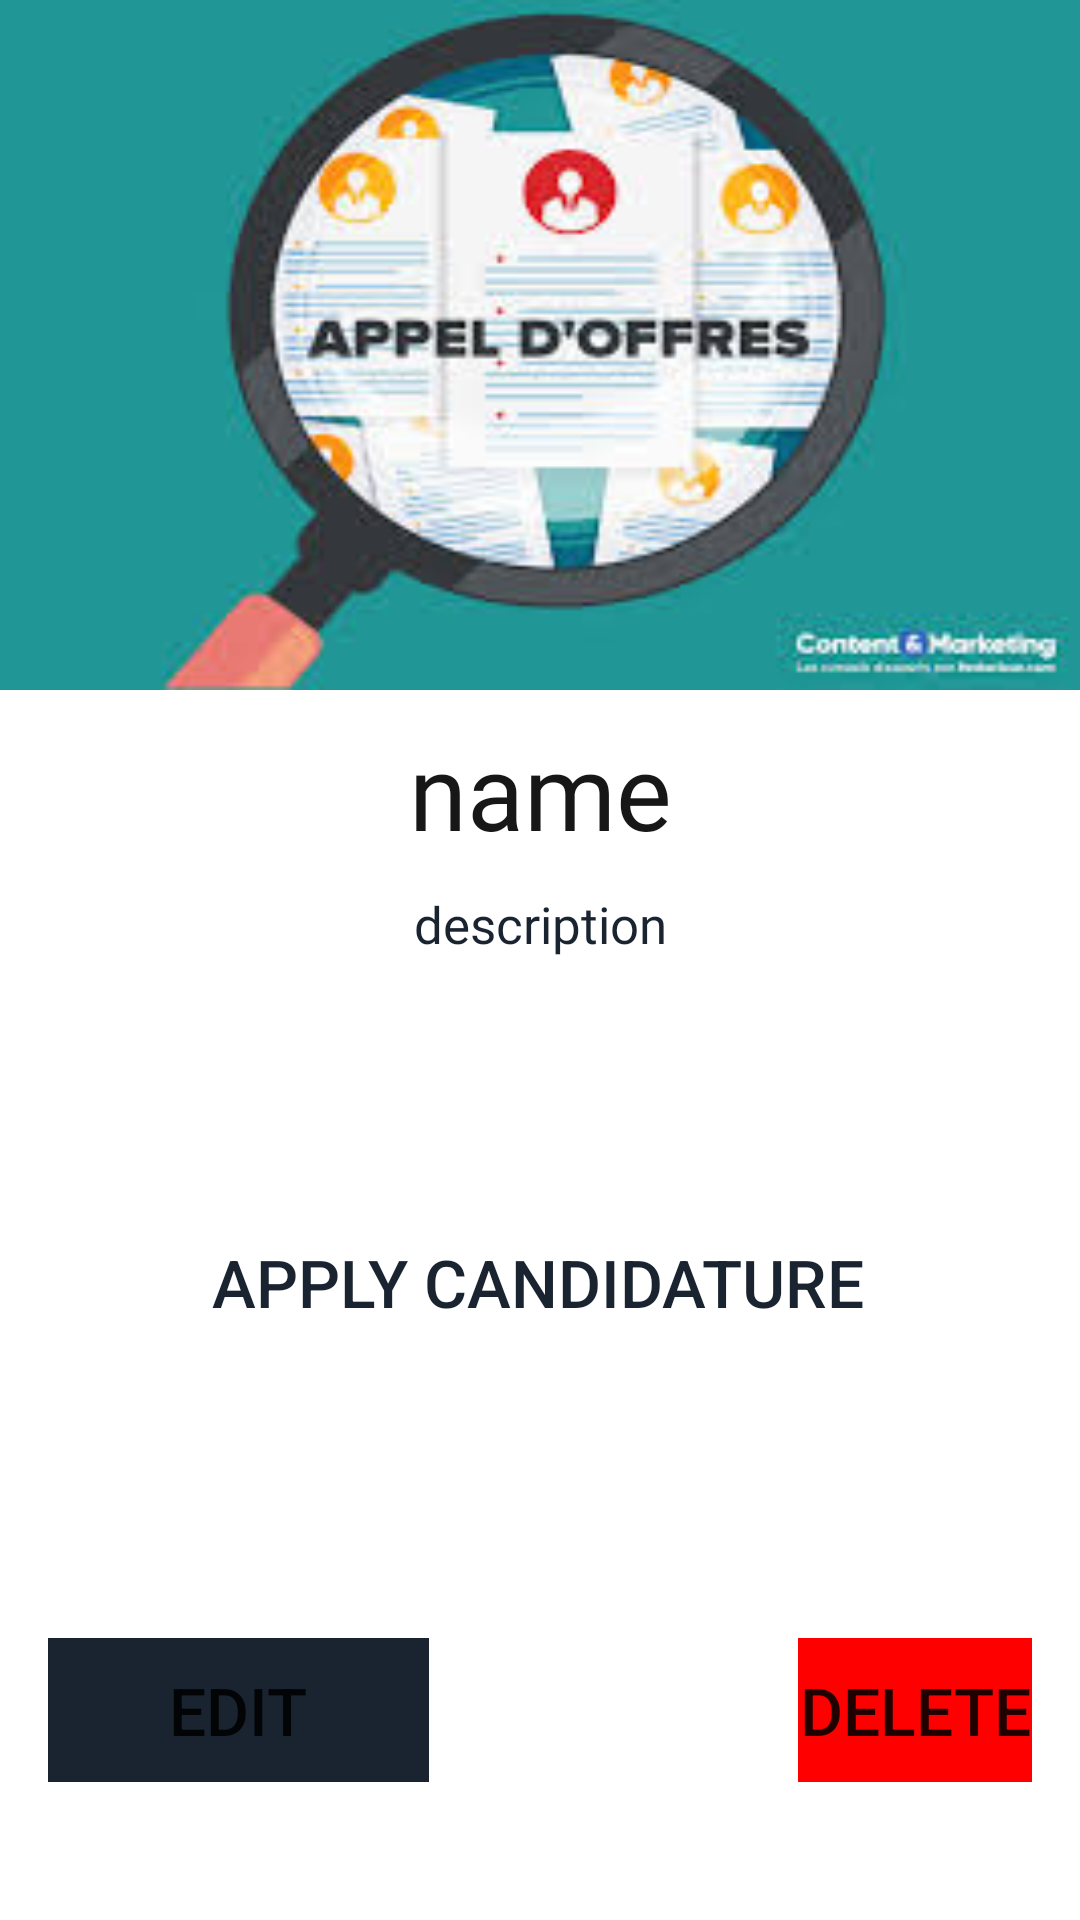

Reconstruct the res/layout file that produces this screen, plus the resources it refers to.
<!-- AndroidManifest.xml: application theme Theme.MyApplication -->
<!-- res/layout/fragment_details_offre.xml -->
<?xml version="1.0" encoding="utf-8"?>
<FrameLayout xmlns:android="http://schemas.android.com/apk/res/android"
    xmlns:tools="http://schemas.android.com/tools"
    android:layout_width="match_parent"
    android:layout_height="match_parent"
    xmlns:app="http://schemas.android.com/apk/res-auto">

    <ImageView
        android:layout_width="match_parent"
        android:layout_height="match_parent"
        android:src="@drawable/abc"
        android:scaleType="centerCrop"/>

    <androidx.constraintlayout.widget.ConstraintLayout
        android:layout_width="match_parent"
        android:layout_height="match_parent">

        <ImageView
            android:id="@+id/offreImage"
            android:layout_width="0dp"
            android:layout_height="230dp"
            android:scaleType="fitXY"
            android:src="@drawable/off"
            app:layout_constraintEnd_toEndOf="parent"
            app:layout_constraintHorizontal_bias="0.5"
            app:layout_constraintStart_toStartOf="parent"
            app:layout_constraintTop_toTopOf="parent" />

        <TextView
            android:id="@+id/offreName"
            style="@style/h4"
            android:layout_width="wrap_content"
            android:layout_height="wrap_content"
            android:layout_marginTop="10dp"
            android:gravity="center"
            android:text="name"
            android:textAlignment="center"
            android:textSize="35sp"
            app:layout_constraintEnd_toEndOf="parent"
            app:layout_constraintStart_toStartOf="parent"
            app:layout_constraintTop_toBottomOf="@id/offreImage" />


        <LinearLayout
            android:id="@+id/linearMyEntreprises"
            android:layout_width="match_parent"
            android:layout_height="wrap_content"
            android:layout_marginTop="300dp"
            android:gravity="center_horizontal"
            android:orientation="horizontal"
            android:padding="16dp"
            app:layout_constraintEnd_toEndOf="parent"
            app:layout_constraintHorizontal_bias="1.0"
            app:layout_constraintStart_toStartOf="parent"
            app:layout_constraintTop_toBottomOf="@id/offreImage">

            <Button
                android:id="@+id/tvEditOffre"
                style="@style/Widget.AppCompat.Button.Borderless"
                android:layout_width="127dp"
                android:layout_height="wrap_content"
                android:background="@color/background"
                android:text="Edit"
                android:textSize="22sp" />

            <View
                android:layout_width="1dp"
                android:layout_height="match_parent"
                android:layout_marginHorizontal="61dp" />

            <Button
                android:id="@+id/tvDeleteOffre"
                style="@style/Widget.AppCompat.Button.Borderless"
                android:layout_width="wrap_content"
                android:layout_height="wrap_content"
                android:background="@color/g_red"
                android:text="Delete"
                android:textSize="22sp" />

        </LinearLayout>

        <TextView
            android:id="@+id/OffreDescription"
            style="@style/h2"
            android:layout_width="wrap_content"
            android:layout_height="wrap_content"
            android:layout_marginTop="10dp"
            android:gravity="center"
            android:text="description"
            android:textAlignment="center"
            app:layout_constraintEnd_toEndOf="parent"
            app:layout_constraintStart_toStartOf="parent"
            app:layout_constraintTop_toBottomOf="@id/offreName"
            tools:ignore="UnknownId" />

        <Button
            android:id="@+id/applyButton"
            style="@style/Widget.AppCompat.Button.Borderless"
            android:layout_width="wrap_content"
            android:layout_height="wrap_content"
            android:layout_marginTop="84dp"

            android:background="@android:color/transparent"
            android:text="Apply Candidature"
            android:textColor="@color/background"
            android:textSize="22sp"
            app:layout_constraintEnd_toEndOf="parent"
            app:layout_constraintHorizontal_bias="0.496"
            app:layout_constraintStart_toStartOf="parent"
            app:layout_constraintTop_toBottomOf="@id/OffreDescription" />

    </androidx.constraintlayout.widget.ConstraintLayout>
</FrameLayout>
<!-- resources referenced by this layout -->
<resources>
  <color name="background">#192430</color>
  <color name="g_red">#FF0000</color>
  <!-- drawable off: jpg bitmap (drawable, 9824 bytes) -->
  <style name="h2">
          <item name="android:fontFamily">@font/poppins_light</item>
          <item name="android:textColor">@color/background</item>
          <item name="android:textSize">@dimen/h2TextSize</item>
      </style>
  <style name="h4">
          <item name="android:fontFamily">@font/poppins_thin</item>
          <item name="android:textColor">@color/g_black</item>
          <item name="android:textSize">@dimen/h4TextSize</item>
      </style>
  <style name="Theme.MyApplication" parent="Theme.MaterialComponents.DayNight.NoActionBar">
          
          <item name="colorPrimary">@color/purple_500</item>
          <item name="colorPrimaryVariant">@color/purple_700</item>
          <item name="colorOnPrimary">@color/white</item>
          
          <item name="colorSecondary">@color/teal_200</item>
          <item name="colorSecondaryVariant">@color/teal_700</item>
          <item name="colorOnSecondary">@color/black</item>
          
          <item name="android:statusBarColor">?attr/colorPrimaryVariant</item>
          
      </style>
  <dimen name="h2TextSize">17sp</dimen>
  <color name="g_black">#171717</color>
  <dimen name="h4TextSize">35sp</dimen>
  <color name="purple_500">#FF6200EE</color>
  <color name="purple_700">#FC3770</color>
  <color name="white">#FFFFFFFF</color>
  <color name="teal_200">#FF03DAC5</color>
  <color name="teal_700">#FF018786</color>
  <color name="black">#FF000000</color>
</resources>
